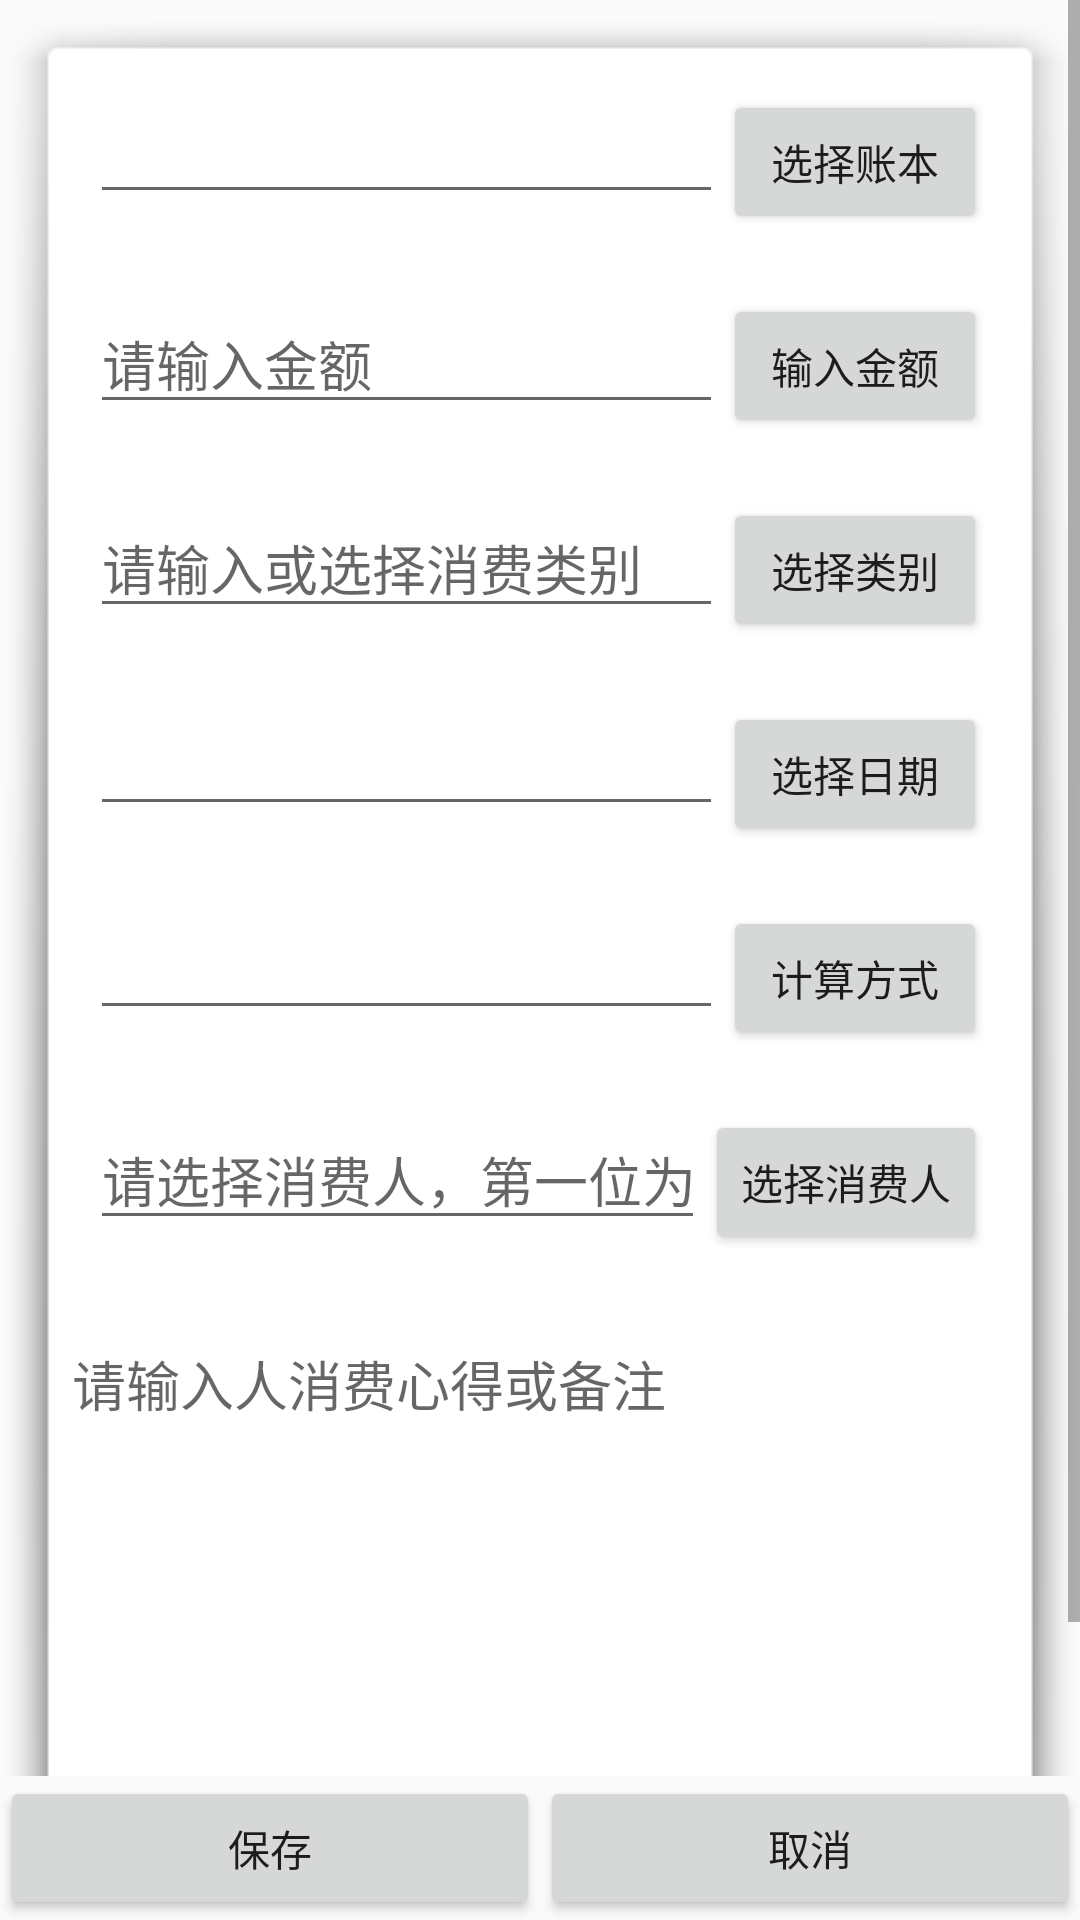

Layout XML and referenced resources for this Android screen:
<!-- AndroidManifest.xml: application theme AppTheme -->
<!-- res/layout/payout_add_or_edit.xml -->
<?xml version="1.0" encoding="utf-8"?>
<RelativeLayout xmlns:android="http://schemas.android.com/apk/res/android"
    android:layout_width="match_parent"
    android:layout_height="match_parent"
    android:orientation="vertical">

    <TableLayout
        android:id="@+id/payout_btn_box_tl"
        android:layout_width="match_parent"
        android:layout_height="wrap_content"
        android:layout_alignParentBottom="true"
        android:stretchColumns="0,1">

        <TableRow
            android:layout_width="match_parent"
            android:layout_height="match_parent">

            <Button
                android:id="@+id/payout_save_btn"
                android:layout_width="match_parent"
                android:layout_height="wrap_content"
                android:text="@string/button_text_save"
                android:layout_column="0" />

            <Button
                android:id="@+id/payout_cancel_btn"
                android:layout_width="match_parent"
                android:layout_height="wrap_content"
                android:text="@string/button_text_cancel"
                android:layout_column="1" />
        </TableRow>
    </TableLayout>

    <ScrollView
        android:layout_width="match_parent"
        android:layout_height="match_parent"
        android:layout_above="@+id/payout_btn_box_tl">

        <LinearLayout
            android:layout_width="match_parent"
            android:layout_height="match_parent"
            android:background="@drawable/box"
            android:orientation="vertical">

            <RelativeLayout
                android:layout_width="match_parent"
                android:layout_height="wrap_content"
                android:padding="10dp">

                <ImageView
                    android:id="@+id/payout_select_account_book_iv"
                    android:layout_width="wrap_content"
                    android:layout_height="wrap_content"
                    android:src="@mipmap/yiwaisuode" />

                <Button
                    android:id="@+id/payout_select_account_book_btn"
                    android:layout_width="wrap_content"
                    android:layout_height="wrap_content"
                    android:layout_alignParentRight="true"
                    android:text="@string/button_text_select_account_book" />

                <EditText
                    android:id="@+id/payout_select_account_book_et"
                    android:layout_width="match_parent"
                    android:layout_height="wrap_content"
                    android:layout_toLeftOf="@id/payout_select_account_book_btn"
                    android:layout_toRightOf="@id/payout_select_account_book_iv"
                    android:focusable="false"
                    android:textColor="@android:color/black" />


            </RelativeLayout>

            <RelativeLayout
                android:layout_width="match_parent"
                android:layout_height="wrap_content"
                android:padding="10dp">

                <ImageView
                    android:id="@+id/payout_enter_amount_iv"
                    android:layout_width="wrap_content"
                    android:layout_height="wrap_content"
                    android:src="@mipmap/zhuanzhang" />

                <Button
                    android:id="@+id/payout_enter_amount_btn"
                    android:layout_width="wrap_content"
                    android:layout_height="wrap_content"
                    android:layout_alignParentRight="true"
                    android:text="@string/button_text_enter_amount" />

                <EditText
                    android:id="@+id/payout_enter_amount_et"
                    android:layout_width="match_parent"
                    android:layout_height="wrap_content"
                    android:layout_toLeftOf="@id/payout_enter_amount_btn"
                    android:layout_toRightOf="@id/payout_enter_amount_iv"
                    android:hint="@string/hint_enter_amount"
                    android:maxLength="10"
                    android:numeric="decimal"
                    android:textColor="@android:color/black" />


            </RelativeLayout>

            <RelativeLayout
                android:layout_width="match_parent"
                android:layout_height="wrap_content"
                android:padding="10dp">

                <ImageView
                    android:id="@+id/payout_select_category_iv"
                    android:layout_width="wrap_content"
                    android:layout_height="wrap_content"
                    android:src="@mipmap/wanju" />

                <Button
                    android:id="@+id/payout_select_category_btn"
                    android:layout_width="wrap_content"
                    android:layout_height="wrap_content"
                    android:layout_alignParentRight="true"
                    android:text="@string/button_text_category" />

                <AutoCompleteTextView
                    android:id="@+id/payout_select_category_et"
                    android:layout_width="match_parent"
                    android:layout_height="wrap_content"
                    android:layout_toLeftOf="@id/payout_select_category_btn"
                    android:layout_toRightOf="@id/payout_select_category_iv"
                    android:hint="@string/hint_enter_category"
                    android:singleLine="true"
                    android:completionThreshold="1"
                    android:dropDownWidth="match_parent"
                    android:textColor="@android:color/black" />


            </RelativeLayout>
            <RelativeLayout
                android:layout_width="match_parent"
                android:layout_height="wrap_content"
                android:padding="10dp">

                <Button
                    android:id="@+id/payout_select_date_btn"
                    android:layout_width="wrap_content"
                    android:layout_height="wrap_content"
                    android:layout_alignParentRight="true"
                    android:text="@string/button_text_select_date" />

                <EditText
                    android:id="@+id/payout_select_date_et"
                    android:layout_width="match_parent"
                    android:layout_height="wrap_content"
                    android:layout_toLeftOf="@id/payout_select_date_btn"
                    android:focusable="false"
                    android:textColor="@android:color/black" />

            </RelativeLayout>

            <RelativeLayout
                android:layout_width="match_parent"
                android:layout_height="wrap_content"
                android:padding="10dp">

                <Button
                    android:id="@+id/payout_select_type_btn"
                    android:layout_width="wrap_content"
                    android:layout_height="wrap_content"
                    android:layout_alignParentRight="true"
                    android:text="@string/button_text_select_type" />

                <EditText
                    android:id="@+id/payout_select_type_et"
                    android:layout_width="match_parent"
                    android:layout_height="wrap_content"
                    android:layout_toLeftOf="@id/payout_select_type_btn"
                    android:focusable="false"
                    android:textColor="@android:color/black" />

            </RelativeLayout>

            <RelativeLayout
                android:layout_width="match_parent"
                android:layout_height="wrap_content"
                android:padding="10dp">

                <Button
                    android:id="@+id/payout_select_user_btn"
                    android:layout_width="wrap_content"
                    android:layout_height="wrap_content"
                    android:layout_alignParentRight="true"
                    android:text="@string/button_text_select_user" />

                <EditText
                    android:id="@+id/payout_select_user_et"
                    android:layout_width="match_parent"
                    android:layout_height="wrap_content"
                    android:layout_toLeftOf="@id/payout_select_user_btn"
                    android:focusable="false"
                    android:singleLine="true"
                    android:hint="@string/hint_select_user"
                    android:textColor="@android:color/black" />

            </RelativeLayout>
            <EditText
                android:layout_width="match_parent"
                android:layout_height="wrap_content"
                android:layout_marginTop="10dp"
                android:lines="8"
                android:hint="@string/hint_enter_comment"
                android:gravity="fill_horizontal"
                android:maxLength="300"
                android:textColor="@android:color/black"
                android:id="@+id/payout_comment_et"/>

        </LinearLayout>


    </ScrollView>

</RelativeLayout>
<!-- resources referenced by this layout -->
<resources>
  <string name="button_text_cancel">取消</string>
  <string name="button_text_category">选择类别</string>
  <string name="button_text_enter_amount">输入金额</string>
  <string name="button_text_save">保存</string>
  <string name="button_text_select_account_book">选择账本</string>
  <string name="button_text_select_date">选择日期</string>
  <string name="button_text_select_type">计算方式</string>
  <string name="button_text_select_user">选择消费人</string>
  <string name="hint_enter_amount">请输入金额</string>
  <string name="hint_enter_category">请输入或选择消费类别</string>
  <string name="hint_enter_comment">请输入人消费心得或备注</string>
  <string name="hint_select_user">请选择消费人，第一位为付款人</string>
  <style name="AppTheme" parent="Theme.AppCompat.Light.DarkActionBar">
          
          <item name="colorPrimary">@color/colorPrimary</item>
          <item name="colorPrimaryDark">@color/colorPrimaryDark</item>
          <item name="colorAccent">@color/colorAccent</item>
      </style>
  <color name="colorPrimary">#3F51B5</color>
  <color name="colorPrimaryDark">#303F9F</color>
  <color name="colorAccent">#FF4081</color>
</resources>
